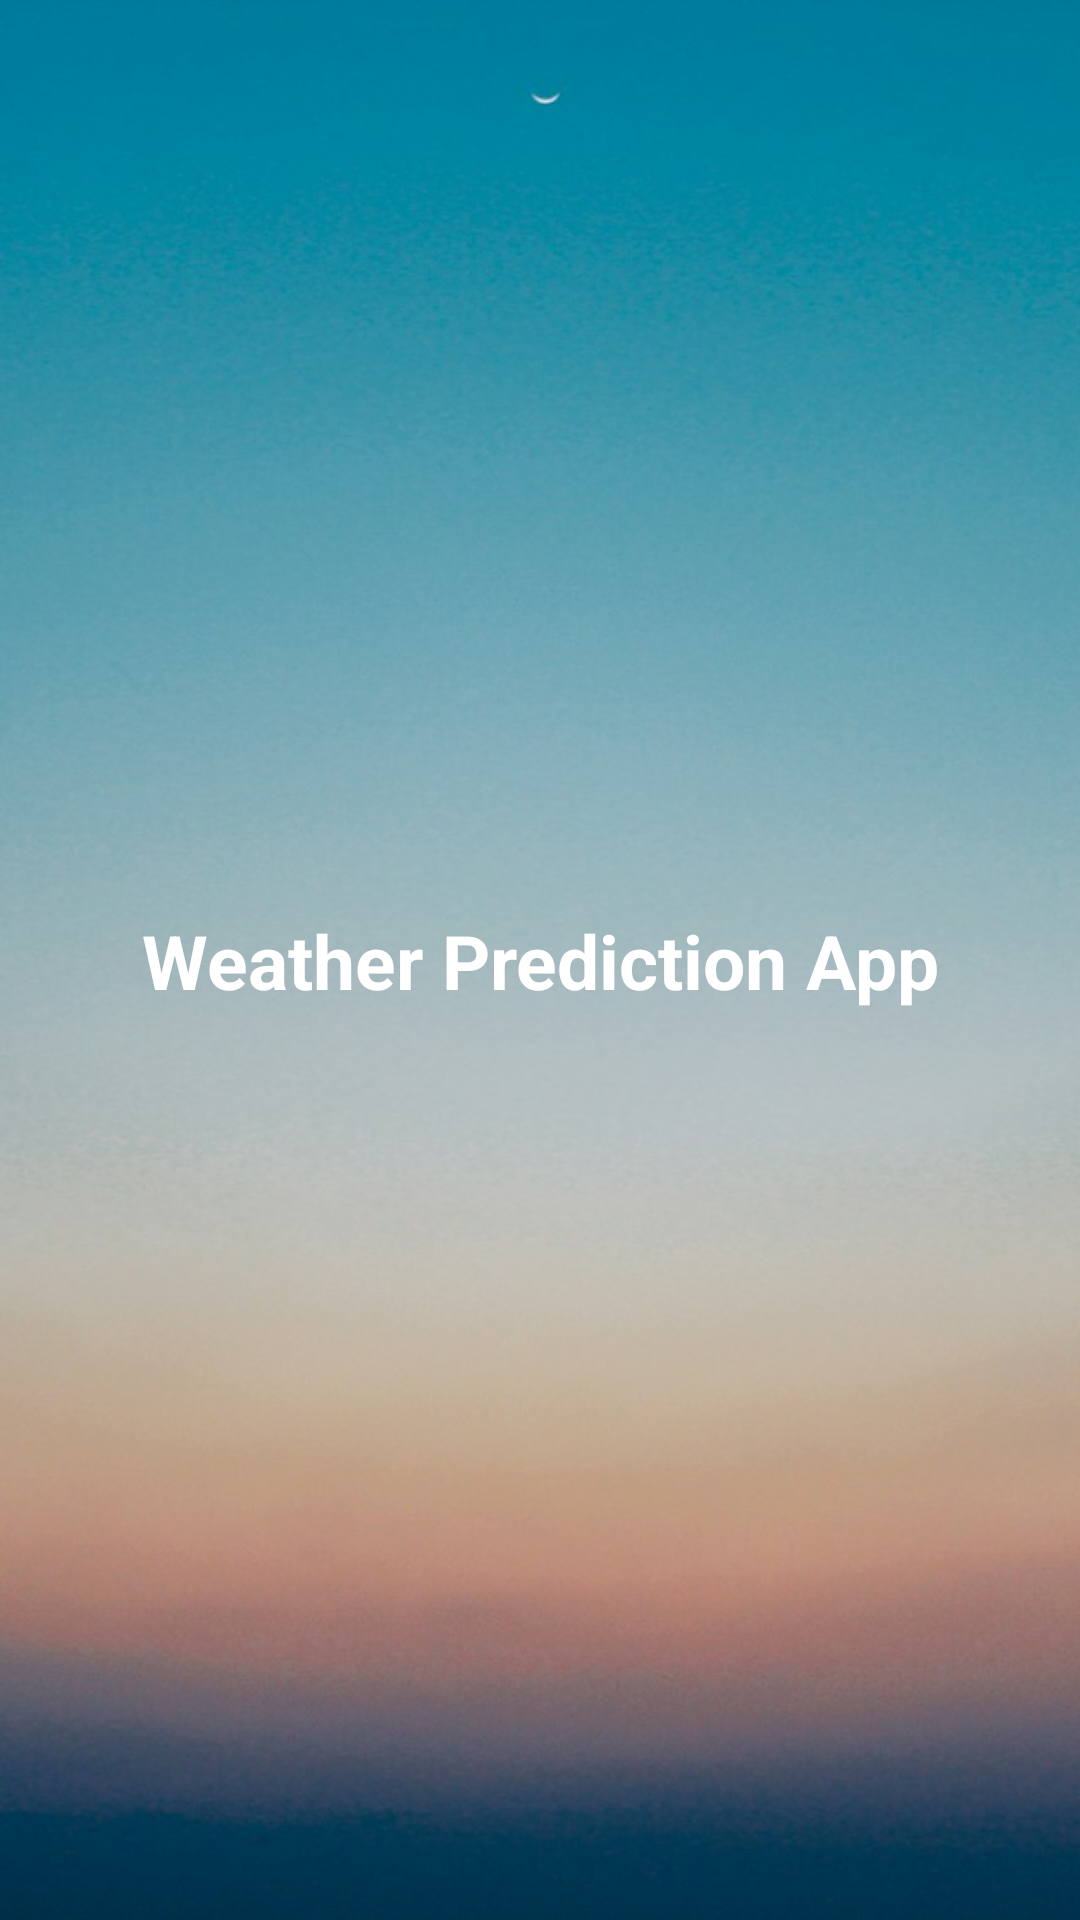

Layout XML and referenced resources for this Android screen:
<!-- AndroidManifest.xml: application theme Theme.WeatherPridictonApp -->
<!-- res/layout/activity_main.xml -->
<?xml version="1.0" encoding="utf-8"?>
<androidx.constraintlayout.widget.ConstraintLayout xmlns:android="http://schemas.android.com/apk/res/android"
    xmlns:app="http://schemas.android.com/apk/res-auto"
    xmlns:tools="http://schemas.android.com/tools"
    android:layout_width="match_parent"
    android:background="@drawable/background"
    android:layout_height="match_parent"
    tools:context=".MainActivity">

    <TextView
        android:layout_width="wrap_content"
        android:layout_height="wrap_content"
        android:text="@string/app_name"
        android:textColor="@color/white"
        android:textSize="25dp"
        android:textStyle="bold"
        app:layout_constraintBottom_toBottomOf="parent"
        app:layout_constraintEnd_toEndOf="parent"
        app:layout_constraintHorizontal_bias="0.5"
        app:layout_constraintStart_toStartOf="parent"
        app:layout_constraintTop_toTopOf="parent"
        app:layout_constraintVertical_bias="0.5" />


</androidx.constraintlayout.widget.ConstraintLayout>
<!-- resources referenced by this layout -->
<resources>
  <!-- drawable background: jpg bitmap (drawable, 61541 bytes) -->
  <string name="app_name">Weather Prediction App</string>
  <style name="Theme.WeatherPridictonApp" parent="Base.Theme.WeatherPridictonApp" />
  <style name="Base.Theme.WeatherPridictonApp" parent="Theme.Material3.DayNight.NoActionBar">
          
          
      </style>
  <!-- not gathered from this repository: default colours our renderer supplied (Android Studio template values) -->
  <color name="white">#FFFFFFFF</color>
</resources>
